Labelled photos from "splits_combined", an image-classification folder in GrantMihkael/GrantMihkael-NEU-Surface-Defect-Dataset. The possible labels are: injured by a collision, clean sample, convex powder, dirty spot, drain bottom, non conducting, orange peel, pitting, scuffing, transverse strip is dented.

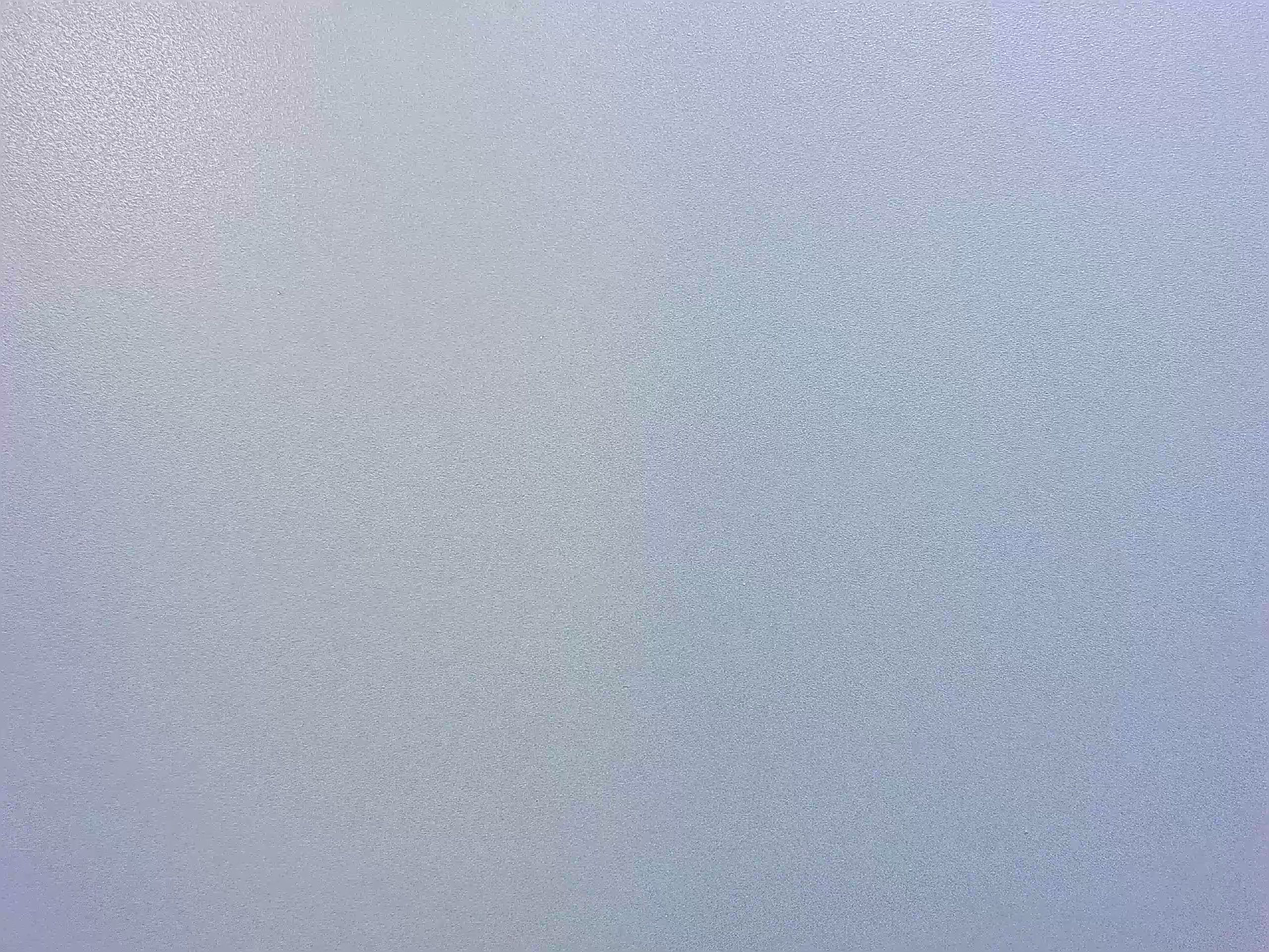
Label: clean sample

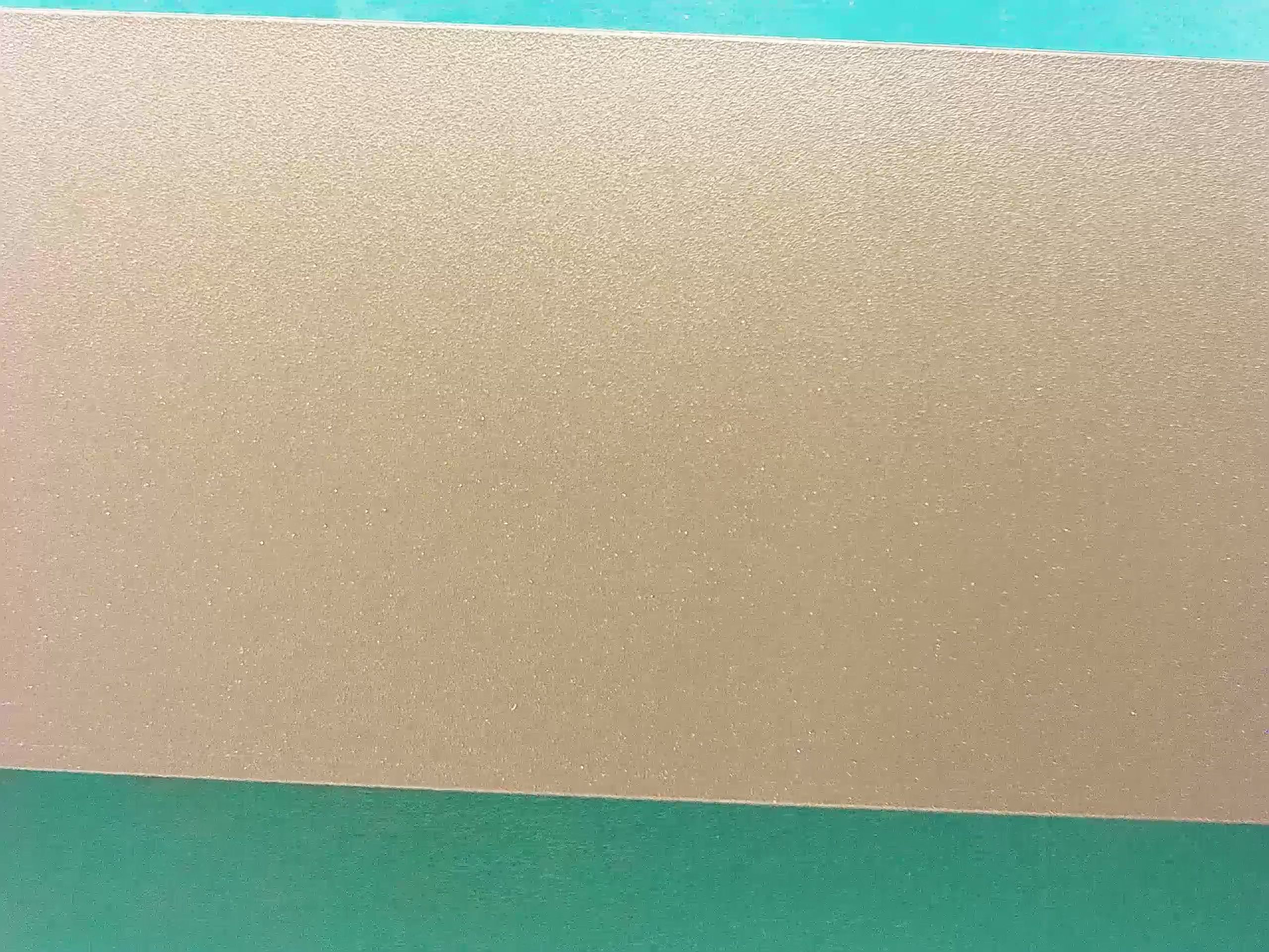
Label: clean sample

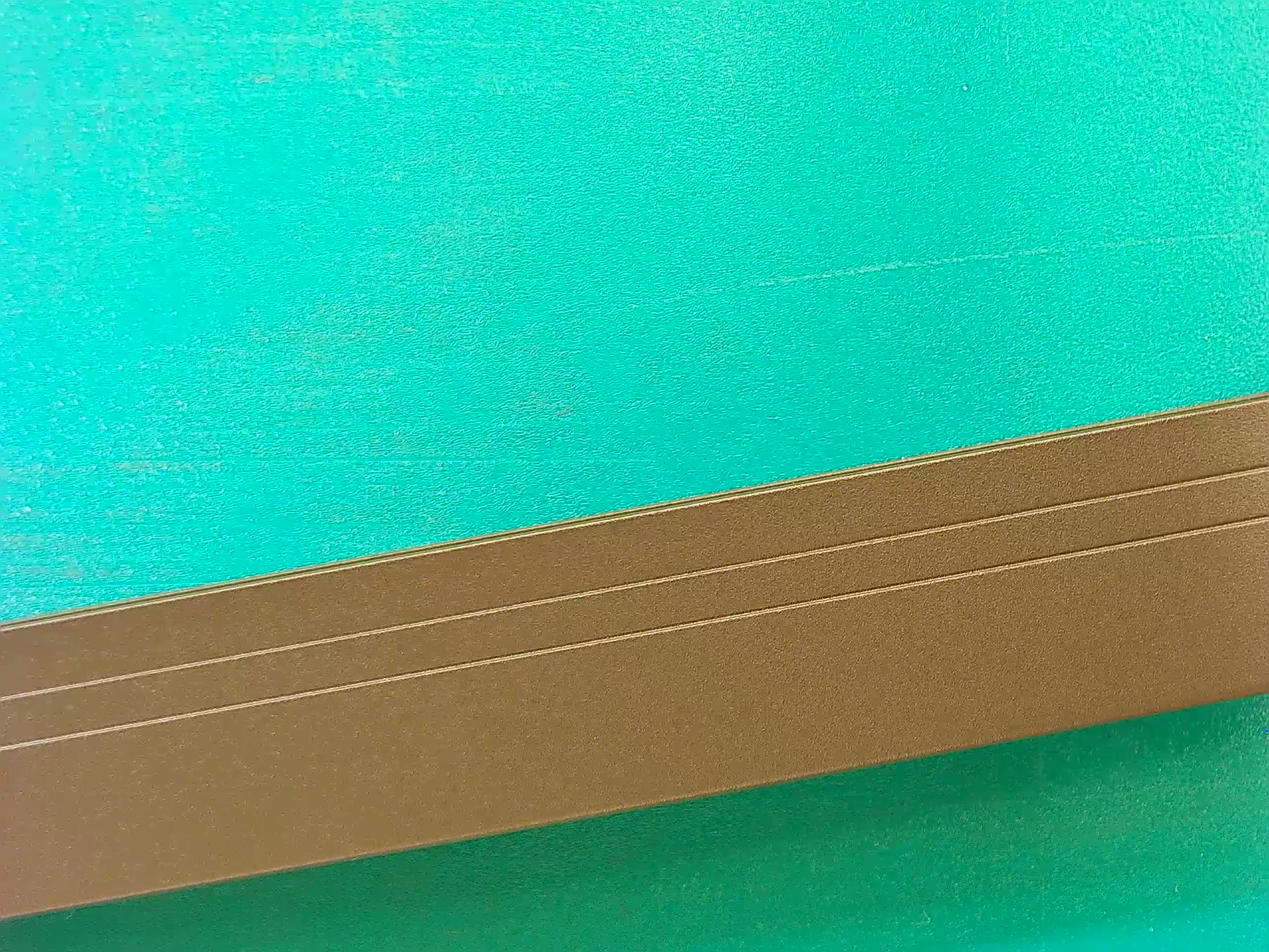
Label: clean sample

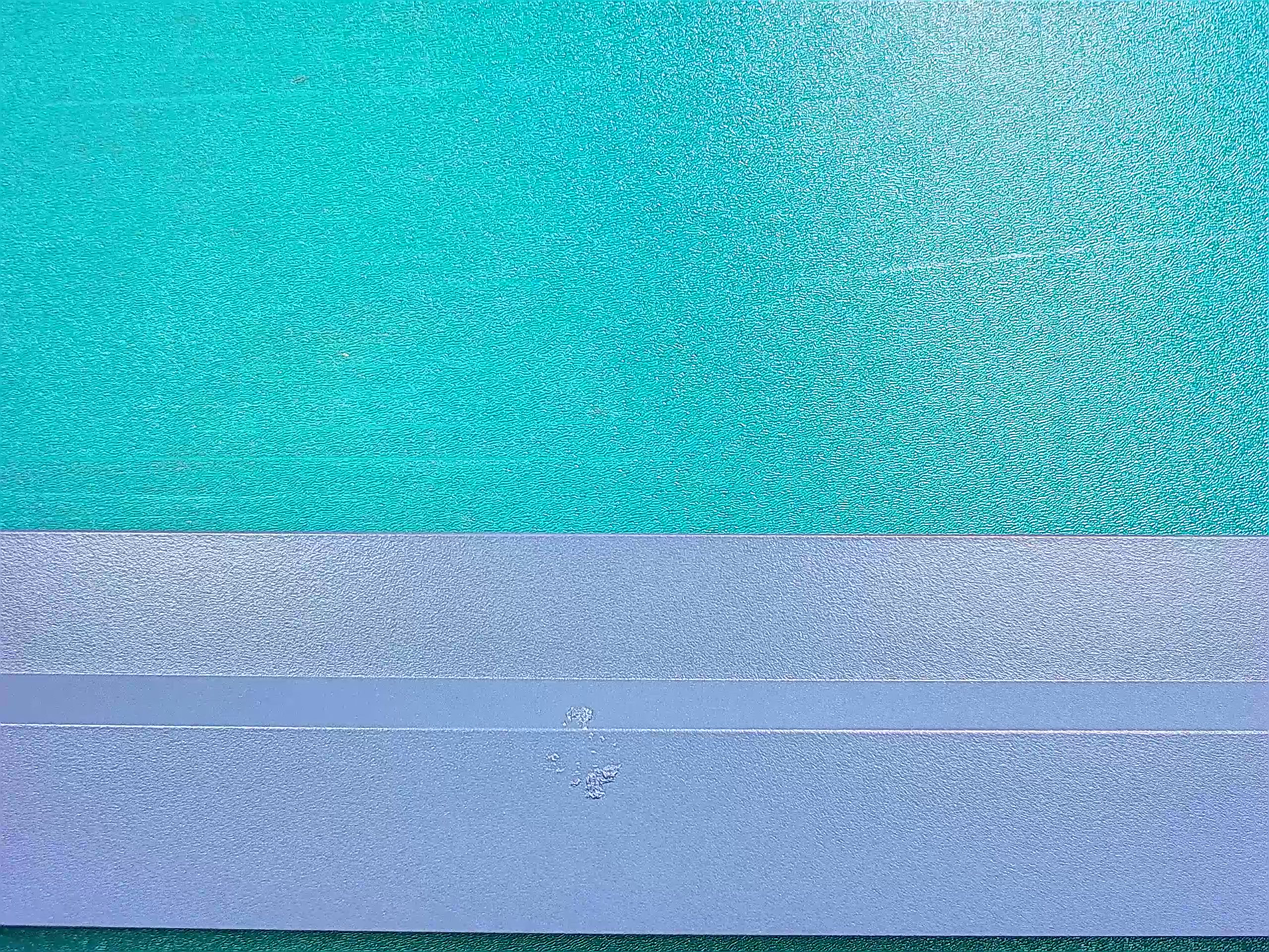
Label: dirty spot

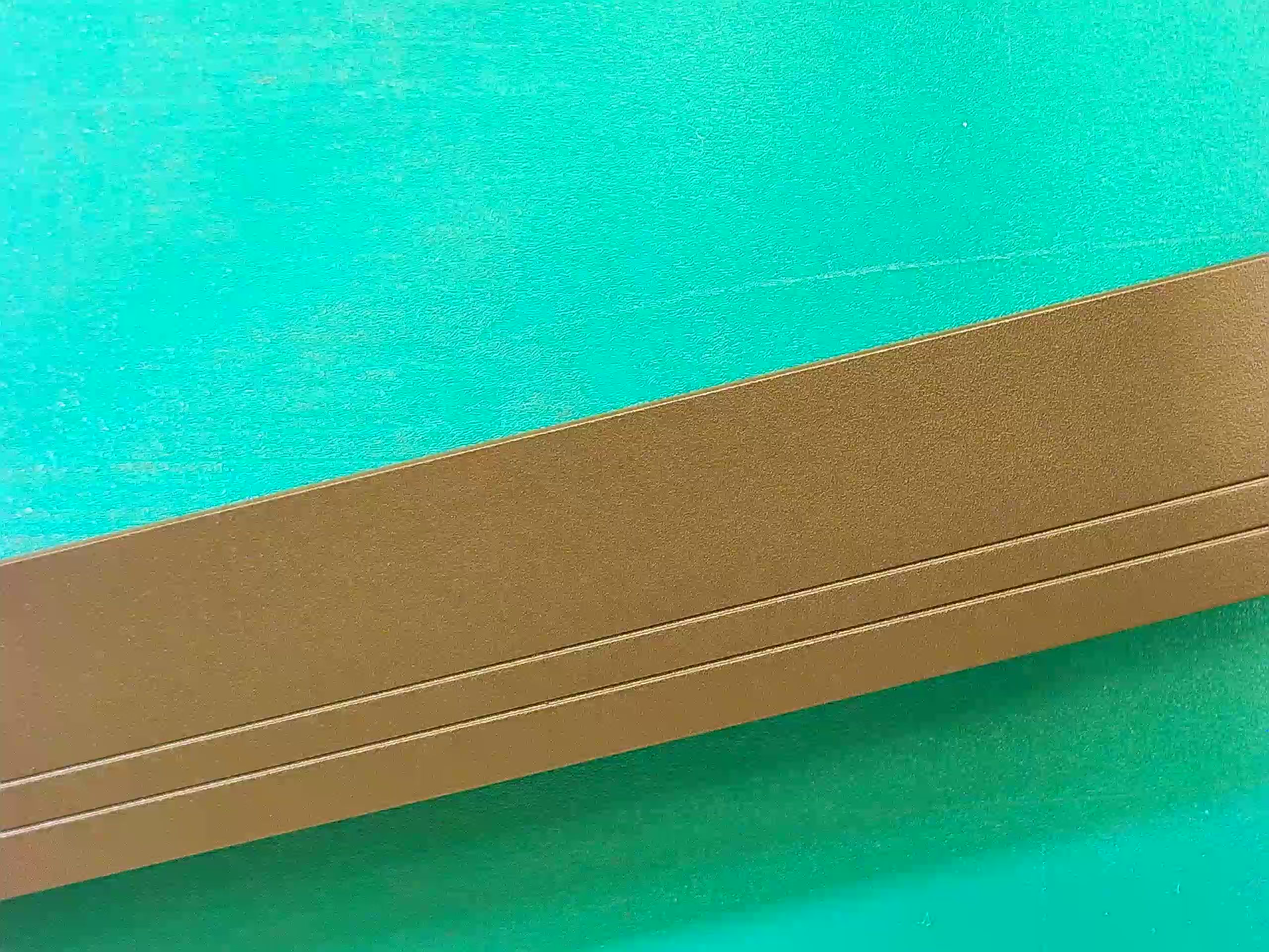
Label: clean sample

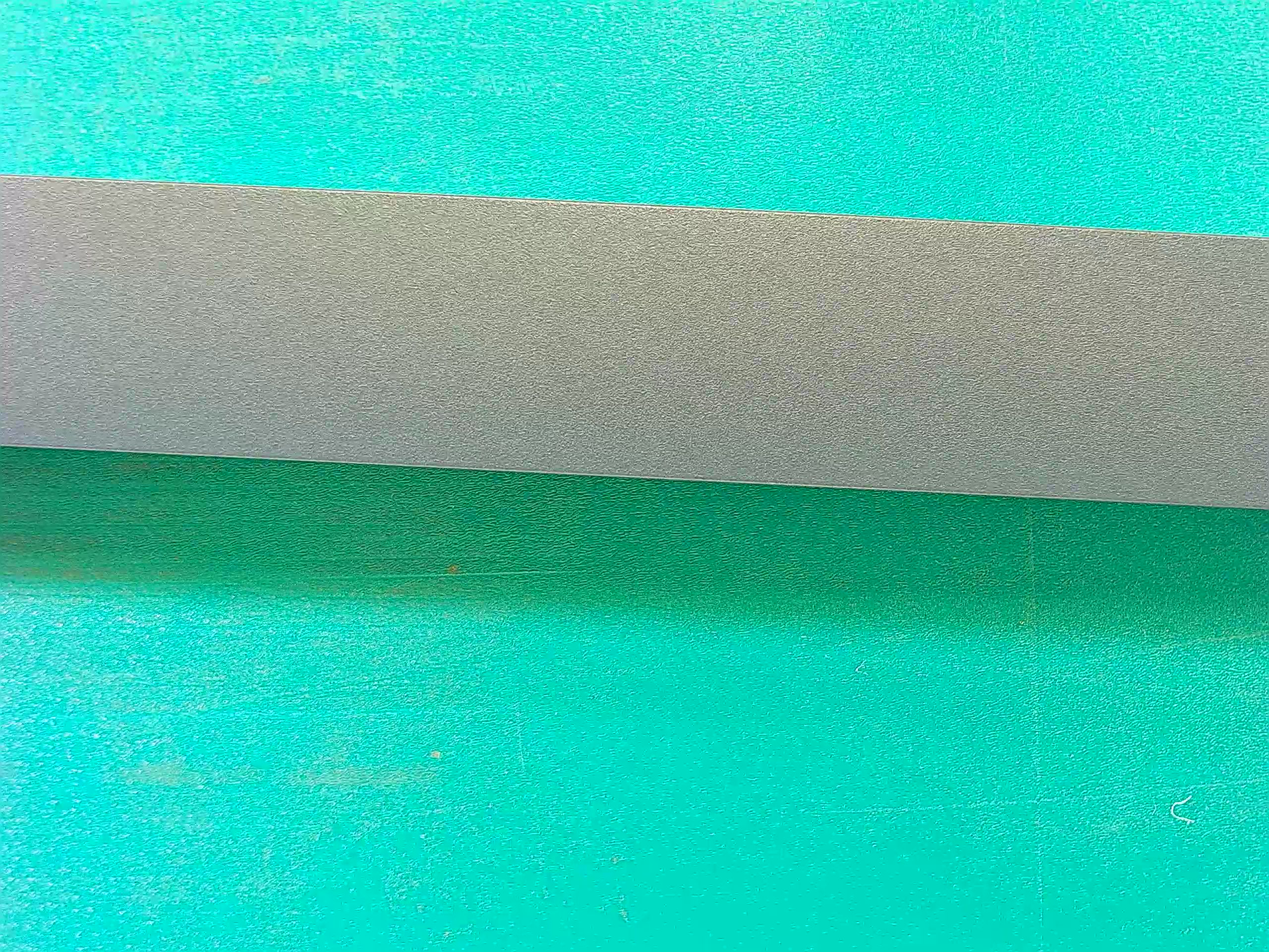
Label: clean sample
